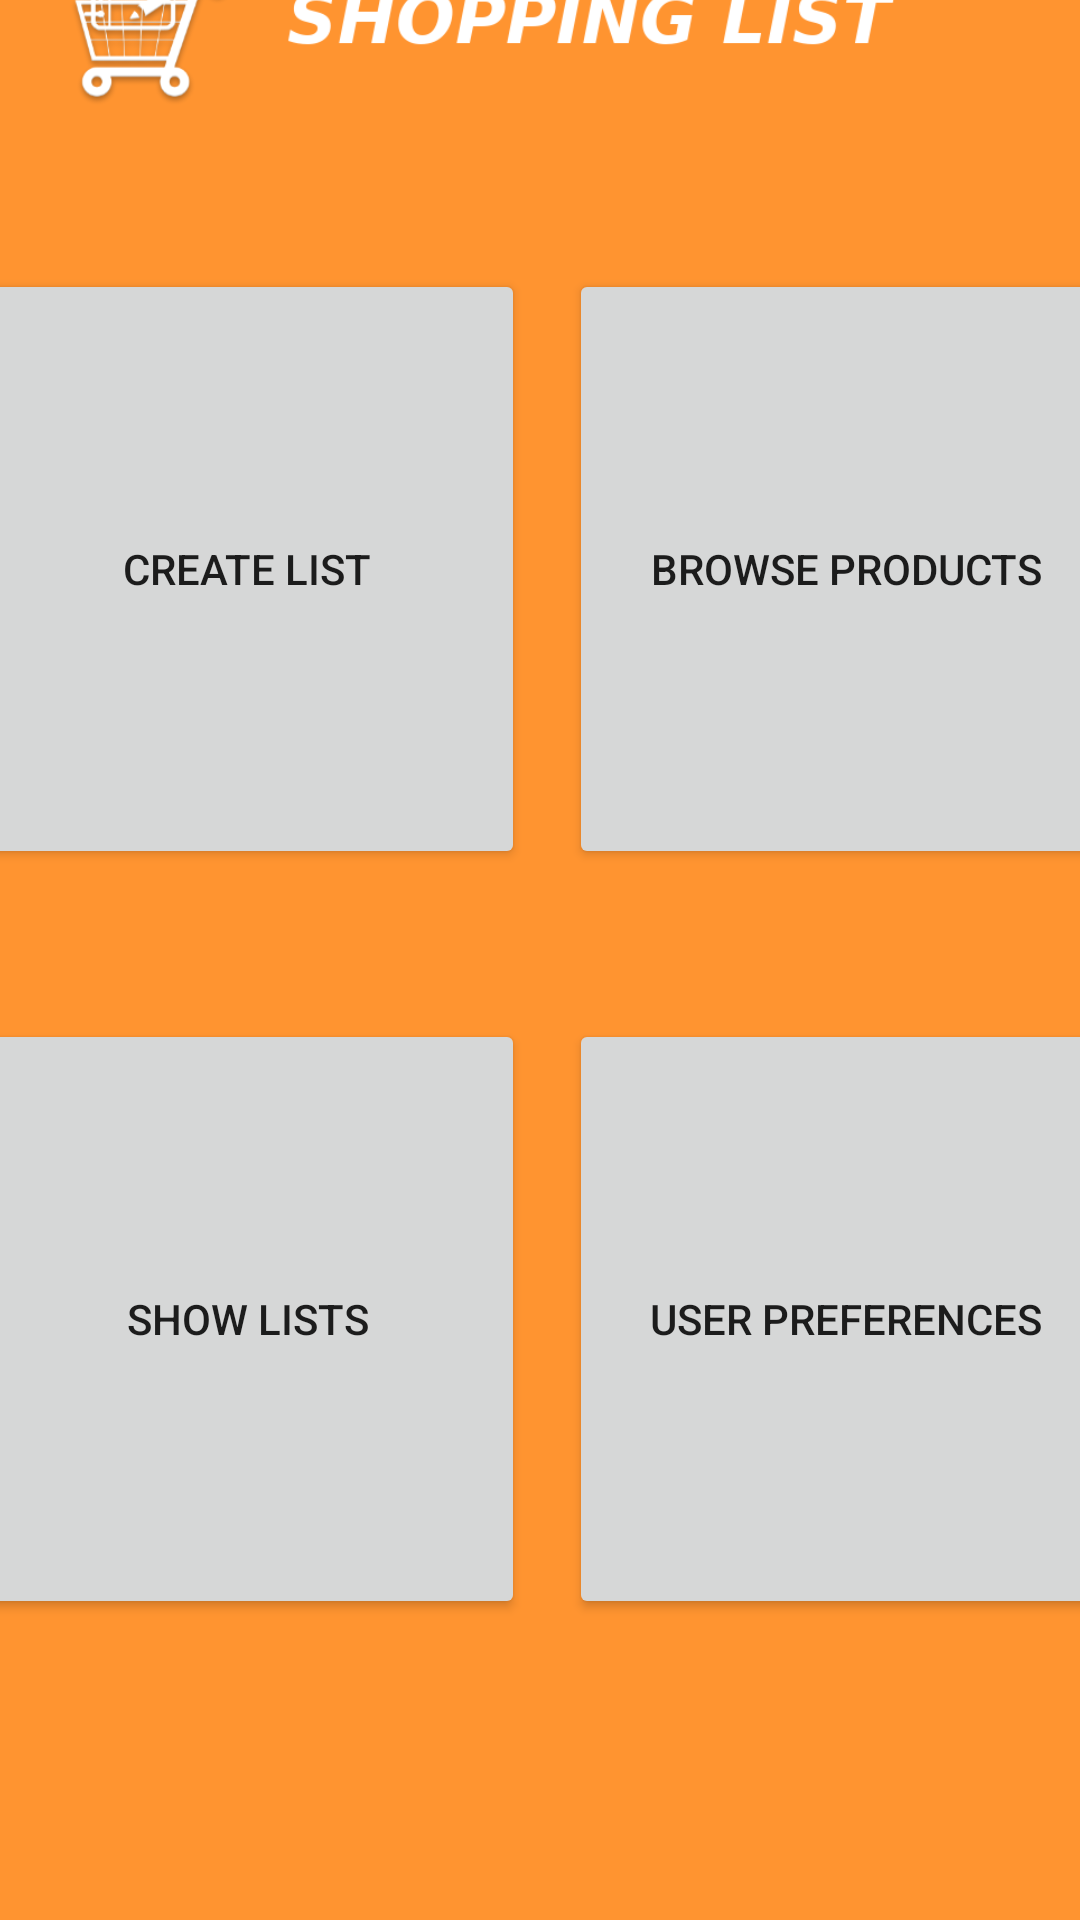

Produce the Android XML layout that renders to this screen, including the resource entries it uses.
<!-- AndroidManifest.xml: application theme AppTheme -->
<!-- res/layout/main_menu.xml -->
<?xml version="1.0" encoding="utf-8"?>
<LinearLayout xmlns:android="http://schemas.android.com/apk/res/android"
              xmlns:app="http://schemas.android.com/apk/res-auto"
              xmlns:tools="http://schemas.android.com/tools"
              android:orientation="vertical"
              android:layout_width="match_parent"
              android:layout_height="match_parent"
        >

    <androidx.constraintlayout.widget.ConstraintLayout
            android:layout_width="match_parent"
            android:layout_height="match_parent">

        <Button
                android:text="@string/clist"
                android:layout_width="185dp"
                android:layout_height="200dp"
                android:id="@+id/button3"
                app:layout_constraintTop_toTopOf="parent"
                android:layout_marginTop="135dp"
                app:layout_constraintStart_toStartOf="parent"
                android:layout_marginStart="15dp"
                android:layout_marginEnd="211dp"
                app:layout_constraintEnd_toEndOf="parent"
                app:layout_constraintBottom_toBottomOf="parent"
                android:layout_marginBottom="396dp"/>

        <Button
                android:text="@string/browse"
                android:layout_width="185dp"
                android:layout_height="200dp"
                android:id="@+id/button4"
                app:layout_constraintTop_toTopOf="parent"
                android:layout_marginTop="135dp"
                app:layout_constraintBottom_toBottomOf="parent"
                android:layout_marginBottom="396dp"
                app:layout_constraintStart_toStartOf="parent"
                android:layout_marginStart="215dp"
                android:layout_marginEnd="11dp"
                app:layout_constraintEnd_toEndOf="parent"/>

        <Button
                android:text="@string/slist"
                android:layout_width="185dp"
                android:layout_height="200dp"
                android:id="@+id/button5"
                app:layout_constraintTop_toTopOf="parent"
                android:layout_marginTop="385dp"
                android:layout_marginEnd="211dp"
                app:layout_constraintEnd_toEndOf="parent"
                app:layout_constraintBottom_toBottomOf="parent"
                android:layout_marginBottom="146dp"
                app:layout_constraintStart_toStartOf="parent"
                android:layout_marginStart="15dp"/>

        <Button
                android:text="@string/preferences"
                android:layout_width="185dp"
                android:layout_height="200dp"
                android:id="@+id/button6"
                app:layout_constraintTop_toTopOf="parent"
                android:layout_marginTop="385dp"
                app:layout_constraintBottom_toBottomOf="parent"
                android:layout_marginBottom="146dp"
                app:layout_constraintStart_toStartOf="parent"
                android:layout_marginStart="215dp"
                android:layout_marginEnd="11dp"
                app:layout_constraintEnd_toEndOf="parent"/>

        <ImageView
                android:layout_width="411dp"
                android:layout_height="112dp"
                app:srcCompat="@drawable/banner"
                android:id="@+id/imageView"
                app:layout_constraintTop_toTopOf="parent"
                app:layout_constraintBottom_toBottomOf="parent"
                android:layout_marginBottom="619dp"
                app:layout_constraintStart_toStartOf="parent"
                app:layout_constraintEnd_toEndOf="parent"/>
    </androidx.constraintlayout.widget.ConstraintLayout>

</LinearLayout>
<!-- resources referenced by this layout -->
<resources>
  <!-- drawable banner: png bitmap (drawable-xxxhdpi, 29152 bytes) -->
  <string name="browse">Browse Products</string>
  <string name="clist">Create List</string>
  <string name="preferences">User Preferences</string>
  <string name="slist">Show Lists</string>
  <style name="AppTheme" parent="Theme.AppCompat.Light.DarkActionBar">
          
          <item name="colorPrimary">@android:color/transparent</item>
          <item name="colorPrimaryDark">@android:color/transparent</item>
          <item name="windowActionBar">false</item>
          <item name="windowNoTitle">true</item>
          <item name="android:background">@color/bckgrnd</item>
      </style>
  <color name="bckgrnd">#ff9430</color>
</resources>
